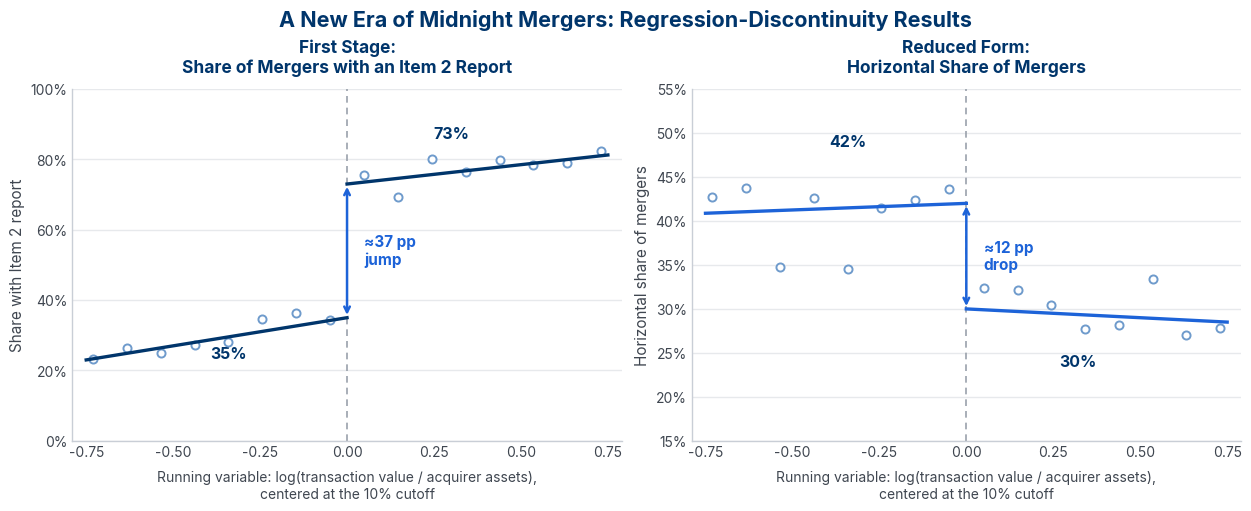

Write Python code to recreate this figure.
#!/usr/bin/env python3
"""
Regenerate figures/figure1_key_results.svg for
"A New Era of Midnight Mergers: Antitrust Risk and Investor Disclosures"
(Barrios & Wollmann; American Economic Journal: Microeconomics 16(4), 2024).

CORRECT-TO-PAPER version. Every displayed value is traceable to the paper:
  * Panel A — First stage (Figure 1A). The share of mergers with an Item 2
              report rises smoothly to 35% just below the cutoff and jumps
              discontinuously to 73% just above it (roughly a 37 pp jump;
              LATE = 37%). Paper Section IV.B, p.22.
  * Panel B — Reduced form (Figure 1B). The horizontal share of mergers is
              42% just below the cutoff and 30% just above it, a 12 pp drop.
              Paper Section IV.B, p.22 (alpha_H,down=30, alpha_H,up=42).

The previous baked-matplotlib version's Panel B was FABRICATED (it plotted a
~30 pp drop to a baseless 6-8% horizontal share) and Panel A ran on an
absurd -8..8 running-variable axis. This version fixes both: the true 12 pp
drop (42% -> 30%) and a sensible RD window of roughly +/-0.75 in the running
variable (log transaction-value / acquirer-assets ratio, centered at the 10%
cutoff). The binned points are an illustrative rendering of the RD shape; the
annotated endpoint values (35/73, 42/30) and the jump/drop magnitudes are the
paper's estimates.

Text is emitted as real <text> (svg.fonttype='none') in Inter so it renders in
the site typeface on the page.

Run:  python3 make_midnight_mergers.py
"""

import numpy as np
import matplotlib
matplotlib.use("svg")
import matplotlib.pyplot as plt
from matplotlib.ticker import PercentFormatter

YALE       = "#00356b"
BLUE       = "#1d63d8"
BLUE_LIGHT = "#6f9bcc"
INK_SOFT   = "#3f4650"
MUTED      = "#6b7280"
RULE       = "#e7e9ec"

plt.rcParams.update({
    "svg.fonttype": "none",
    "font.family": "Inter, Helvetica, Arial, sans-serif",
    "text.color": INK_SOFT,
    "axes.edgecolor": "#c9ced6",
    "axes.linewidth": 1.0,
    "figure.facecolor": "white",
    "axes.facecolor": "white",
})

TITLE_KW = dict(fontsize=12.5, fontweight="bold", color=YALE, pad=12)
H = 0.75  # running-variable half-window


def style(ax):
    ax.spines["top"].set_visible(False)
    ax.spines["right"].set_visible(False)
    ax.tick_params(colors=MUTED, labelsize=10, length=0)
    for lbl in ax.get_xticklabels() + ax.get_yticklabels():
        lbl.set_color(INK_SOFT)


def rd_panel(ax, y_left0, slope_left, y_right0, slope_right,
             point_color, line_color, noise, seed):
    """Draw a fuzzy-RD panel: local-linear fit each side of a cutoff at z=0,
    with an illustrative binned scatter. Endpoints at the cutoff are the
    paper's estimates (y_left0 just below, y_right0 just above)."""
    rng = np.random.default_rng(seed)

    # fitted lines (local linear each side of the cutoff)
    zl = np.linspace(-H, 0, 60)
    zr = np.linspace(0, H, 60)
    ax.plot(zl, y_left0 + slope_left * zl, color=line_color, lw=2.4, zorder=5)
    ax.plot(zr, y_right0 + slope_right * zr, color=line_color, lw=2.4, zorder=5)

    # illustrative binned means around the fit
    for side, y0, sl in ((-1, y_left0, slope_left), (1, y_right0, slope_right)):
        centers = np.linspace(0.05, H - 0.02, 8) * side
        yy = y0 + sl * centers + rng.normal(0, noise, centers.size)
        ax.scatter(centers, yy, s=34, facecolor="white",
                   edgecolor=point_color, linewidth=1.4, zorder=4)

    # cutoff line
    ax.axvline(0, color="#9aa1ab", linewidth=1.2, linestyle=(0, (4, 3)), zorder=2)
    ax.set_xlim(-H - 0.04, H + 0.04)
    ax.set_xticks([-0.75, -0.5, -0.25, 0, 0.25, 0.5, 0.75])
    ax.grid(axis="y", color=RULE, linewidth=1, zorder=0)
    ax.yaxis.set_major_formatter(PercentFormatter(xmax=1.0, decimals=0))


fig, (axA, axB) = plt.subplots(1, 2, figsize=(12.4, 5.0), layout="constrained")
fig.suptitle("A New Era of Midnight Mergers: Regression-Discontinuity Results",
             fontsize=15.5, fontweight="bold", color=YALE)

# ── Panel A: first stage — share with an Item 2 report ─────────────
rd_panel(axA, y_left0=0.35, slope_left=0.16, y_right0=0.73, slope_right=0.11,
         point_color=BLUE_LIGHT, line_color=YALE, noise=0.028, seed=11)
axA.set_ylim(0, 1.0)
axA.set_title("First Stage:\nShare of Mergers with an Item 2 Report", **TITLE_KW)
axA.set_xlabel("Running variable: log(transaction value / acquirer assets),\ncentered at the 10% cutoff",
               fontsize=10, color=INK_SOFT, labelpad=8)
axA.set_ylabel("Share with Item 2 report", fontsize=11, color=INK_SOFT)
# endpoint annotations
axA.annotate("35%", xy=(-0.02, 0.35), xytext=(-0.34, 0.235),
             fontsize=11.5, fontweight="bold", color=YALE, ha="center")
axA.annotate("73%", xy=(0.02, 0.73), xytext=(0.30, 0.86),
             fontsize=11.5, fontweight="bold", color=YALE, ha="center")
# jump bracket at the cutoff
axA.annotate("", xy=(0.0, 0.73), xytext=(0.0, 0.35),
             arrowprops=dict(arrowstyle="<->", color=BLUE, lw=1.8))
axA.text(0.05, 0.54, "≈37 pp\njump", fontsize=11, fontweight="bold",
         color=BLUE, ha="left", va="center")
style(axA)

# ── Panel B: reduced form — horizontal share of mergers ────────────
rd_panel(axB, y_left0=0.42, slope_left=0.015, y_right0=0.30, slope_right=-0.02,
         point_color=BLUE_LIGHT, line_color=BLUE, noise=0.03, seed=23)
axB.set_ylim(0.15, 0.55)
axB.set_title("Reduced Form:\nHorizontal Share of Mergers", **TITLE_KW)
axB.set_xlabel("Running variable: log(transaction value / acquirer assets),\ncentered at the 10% cutoff",
               fontsize=10, color=INK_SOFT, labelpad=8)
axB.set_ylabel("Horizontal share of mergers", fontsize=11, color=INK_SOFT)
# endpoint annotations
axB.annotate("42%", xy=(-0.02, 0.42), xytext=(-0.34, 0.485),
             fontsize=11.5, fontweight="bold", color=YALE, ha="center")
axB.annotate("30%", xy=(0.02, 0.30), xytext=(0.32, 0.235),
             fontsize=11.5, fontweight="bold", color=YALE, ha="center")
# drop bracket at the cutoff
axB.annotate("", xy=(0.0, 0.30), xytext=(0.0, 0.42),
             arrowprops=dict(arrowstyle="<->", color=BLUE, lw=1.8))
axB.text(0.05, 0.36, "≈12 pp\ndrop", fontsize=11, fontweight="bold",
         color=BLUE, ha="left", va="center")
style(axB)

out = "figure1_key_results.svg"
fig.savefig(out, format="svg", bbox_inches="tight", facecolor="white")
print("wrote", out)
